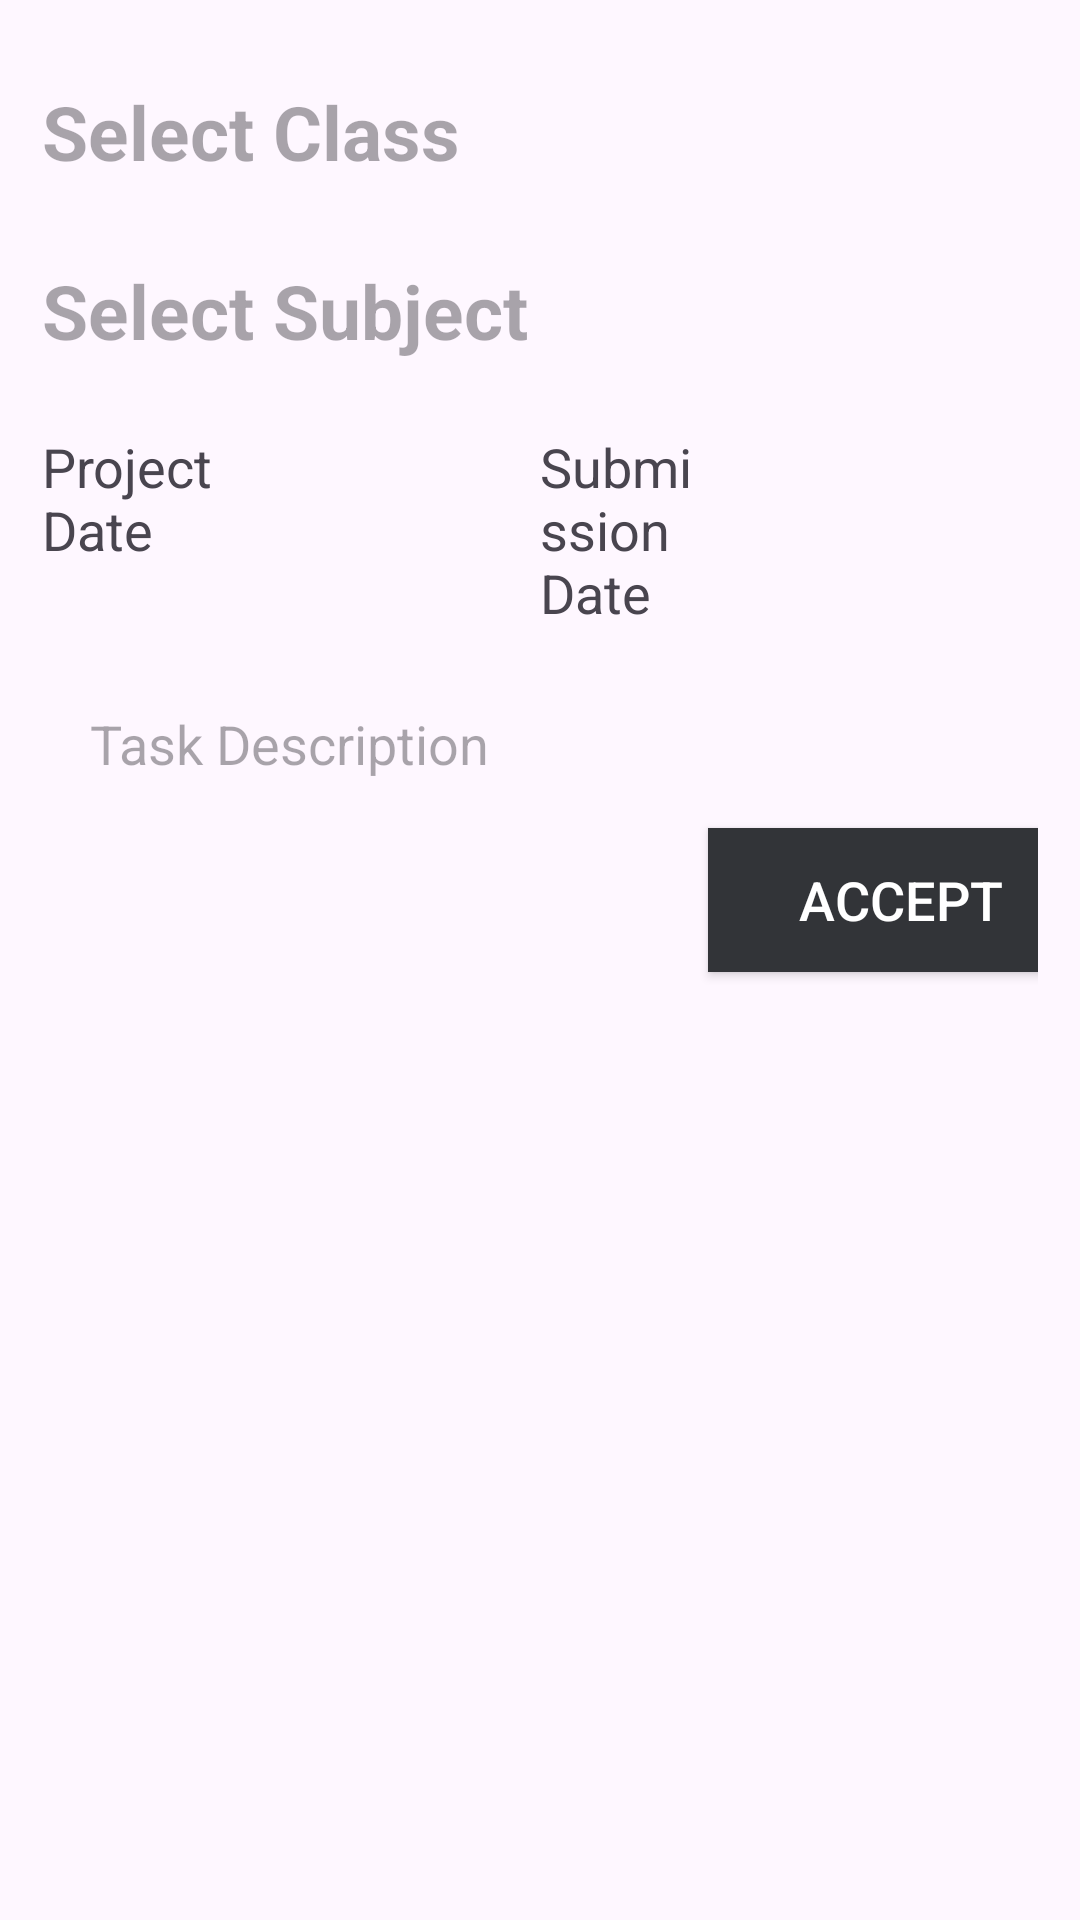

The Android layout XML behind this screen, and the referenced resources:
<!-- AndroidManifest.xml: application theme Theme.Synco -->
<!-- res/layout/studenttask_item.xml -->
<?xml version="1.0" encoding="utf-8"?>
<LinearLayout xmlns:android="http://schemas.android.com/apk/res/android"
    android:layout_width="match_parent"
    android:layout_height="wrap_content"
    android:orientation="vertical"
    android:padding="14dp">

    <TextView
        android:id="@+id/SClassTextView"
        android:layout_width="match_parent"
        android:layout_height="wrap_content"
        android:textSize="25sp"
        android:textStyle="bold"
        android:paddingBottom="13dp"
        android:paddingTop="13dp"
        android:hint="Select Class" />

    <TextView
        android:id="@+id/SSubjectTextView"
        android:layout_width="match_parent"
        android:layout_height="wrap_content"
        android:textSize="25sp"
        android:textStyle="bold"
        android:paddingBottom="13dp"
        android:paddingTop="13dp"
        android:hint="Select Subject" />

    <LinearLayout
        android:layout_width="match_parent"
        android:layout_height="wrap_content"
        android:orientation="horizontal"
        android:layout_marginTop="10dp">

        <TextView
            android:id="@+id/projectDateLabel"
            android:layout_width="0dp"
            android:layout_height="wrap_content"
            android:layout_weight="1"
            android:text="Project Date"
            android:textSize="18sp"
            android:gravity="center_vertical"/>

        <TextView
            android:id="@+id/projectDateTextView"
            android:layout_width="0dp"
            android:layout_height="wrap_content"
            android:layout_weight="1"
            android:textSize="18sp"
            android:gravity="center_vertical"/>

        <TextView
            android:id="@+id/submissionDateLabel"
            android:layout_width="0dp"
            android:layout_height="wrap_content"
            android:layout_weight="1"
            android:text="Submission Date"
            android:textSize="18sp"
            android:gravity="center_vertical"/>

        <TextView
            android:id="@+id/submissionDateTextView"
            android:layout_width="0dp"
            android:layout_height="wrap_content"
            android:layout_weight="1"
            android:textSize="18sp"
            android:gravity="center_vertical"/>
    </LinearLayout>

    <TextView
        android:id="@+id/taskDescriptionTextView"
        android:layout_width="match_parent"
        android:layout_height="wrap_content"
        android:textSize="18sp"
        android:padding="16dp"
        android:layout_marginTop="10dp"
        android:hint="Task Description" />

    <Button
        android:id="@+id/acceptButton"
        android:layout_width="wrap_content"
        android:layout_height="wrap_content"
        android:text="Accept"
        android:textSize="18sp"
        android:background="@color/dgray"
        android:textColor="@color/white"
        android:layout_gravity="center_horizontal"
        android:paddingHorizontal="30dp"
        android:layout_marginLeft="120dp"
        android:layout_marginBottom="10dp"
        />

</LinearLayout>
<!-- resources referenced by this layout -->
<resources>
  <color name="dgray">#323438</color>
  <color name="white">#FFFFFFFF</color>
  <style name="Theme.Synco" parent="Base.Theme.Synco" />
  <style name="Base.Theme.Synco" parent="Theme.Material3.DayNight.NoActionBar">
          <item name="colorPrimary">@color/dgray</item>
          <item name="colorPrimaryVariant">@color/dgray</item>
          <item name="android:statusBarColor">@color/dgray</item>
      </style>
</resources>
